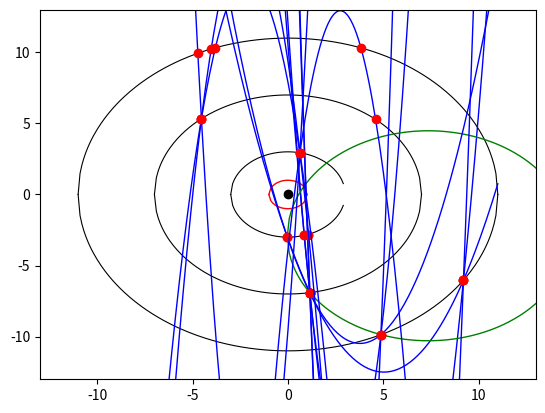

Recreate this plot in Python.
import matplotlib.pyplot as plt
import numpy as np
from math import sqrt, isnan, atan, degrees
from random import uniform, randint

def gen_circle_points(radii, num_sets):
        points_list = []

        for i in range(num_sets):
            points = []
            
            for r in radii:
                a = randint(0,1)
                x = uniform(-r,r)
                y = sqrt(r**2 - x**2)
                if a == 0: y = -y
                points.append((x,y))
                
            points_list.append(points)
        return points_list
    
def perpline(line, offset):
    x = offset[0] + line[0]/2 #midpoint x
    y = offset[1] + line[1]/2 #midpoint y
    if (line[0] != 0) and (line[1] != 0):
        g = -1 / (line[1] / float(line[0]))
    elif line[0] == 0:
        return 1, 0, y            #perpendicular line is horizontal: 1y = 0x + const
    else: #line[1] == 0
        return 0, 1, x           #perpendicular line is vertical: x = const + 0y --> 0y = x - const
    c = y - (g * x)
    return 1, g, c

def center(points):
    #unpack points
    a, b, c = points

    #find xy deltas of ab and cb
    ab = [a[0] - b[0], a[1] - b[1]]
    cb = [c[0] - b[0], c[1] - b[1]]

    #find perpendicular line from ab
    y, g1, c1 = perpline(ab, b)

    #find perpendicular line from cb
    y, g2, c2 = perpline(cb, b)

    #form and solve simultaneous equations
    A = np.array([[y,-g1],[y,-g2]])
    B = np.array([c1, c2])
    try:
        C = np.linalg.solve(A,B)
    except:
        print("[WARN] Lines do not converge, no real solution by this method.\n       Please use a different tracing method (parabola).")
        return "N/A", "N/A"
    #return solution
    if (isnan(C[0]) or isnan(C[1])): return "N/A", "N/A"
    y, x = C[0], C[1]
    return x, y

def plot_circle(r, cx, cy, color, lw=2):
    xs = []; ys = []
    x = -r
    while x <= r:
       y = sqrt(r ** 2 - x ** 2)
       xs.append(x+cx); ys.append(y+cy);
       x += 0.1
    plt.plot(xs, ys, color=color, linewidth=lw)
    ys = [2*cy - y for y in ys]
    plt.plot(xs, ys, color=color, linewidth=lw)

def plot_setup(radii, tolerance):
    plt.xlim(-radii[-1] -2, radii[-1] +2) #2 units padding
    plt.ylim(-radii[-1] -2, radii[-1] +2)
    plt.autoscale(False)
    
    #plot 'detector' rings
    for r in radii:
        plot_circle(r, 0, 0, "black", lw=0.8)
    
    #plot tolerance
    plot_circle(tolerance, 0, 0, "red", lw= 1)
    
    #plot origin
    plt.plot([0],[0], 'ro', color="black")
    return

def plot(points, acc, tolerance,road,clip): #points and feedback accuracy for rounding output
    cen, r = circle(points)
    print("Center: ({},{})".format(round(cen[0],acc),round(cen[1],acc)))
    print("Radius: "+str(round(r,acc)))
    a, b, c = quadratic(points)
    print("Quadratic: {}x^2+{}x+{}".format(round(a,acc),round(b,acc),round(c,acc)))
    
    road = road #maximum sector size between points
    
    circ=q= False
    #plot circle and center
    if (r != "N/A"):
        if circle_near_origin(r, cen, tolerance) and minsector(points) < road:
            #plt.plot([cen[0]], [cen[1]], 'ro', color="green")
            plot_circle(r, cen[0], cen[1], "green", lw=1)
            print("Circle plotted: TRUE")
            circ = True
        else:
            print("Circle plotted: FALSE")
    
    #plot the quadratic
    if quad_near_origin([a,b,c], tolerance) and minsector(points) < road:
        plot_quadratic(a, b, c,clip)
        print("Quadratic plotted: TRUE")
        q = True
    else:
        print("Quadratic plotted: FALSE")
    
    #plot points
    if q or circ:
        plt.plot([x for x, y in points],
                 [y for x, y in points], 'ro', color="red")
    return circ, q

def circle(points):
    c = center(points)
    if c[0] == "N/A": return c #returns 2 x "N/A"
    r = sqrt((points[0][0] - c[0])**2 +
                  (points[0][1] - c[1])**2)
    return c, r

def quadratic(points):
        x0, y0 = points[0]
        x1, y1 = points[1]
        x2, y2 = points[2]

        x_2_coeff = ((y1-y2)*(x0-x1)-(y0-y1)*(x1-x2))/((x1**2 - x2**2)*(x0-x1) - (x0**2-x1**2)*(x1-x2))
        x_coeff = ((y1-y2)*(x0**2-x1**2)-(y0-y1)*(x1**2-x2**2))/((x0**2-x1**2)*(x1-x2)-(x1**2-x2**2)*(x0-x1))
        coeff_1   = x0*x1*y2/((-x0 + x2)*(-x1 + x2)) + x0*x2*y1/((-x0 + x1)*(x1 - x2)) + x1*x2*y0/((x0 - x1)*(x0 - x2))
        return [x_2_coeff, x_coeff, coeff_1]

def quad_near_origin(coeffs, tolerance):
        t = tolerance
        x = -t
        a, b, c = coeffs[0], coeffs[1], coeffs[2]
        while x <= t:
            y = a*x**2 + b*x + c
            if sqrt(x**2+y**2) <= t: return True
            x += 0.025
        return False
    
def circle_near_origin(radius, centre, tolerance):
        a = centre[0]
        b = centre[1]

        dist = sqrt(a**2 + b**2)
        return (abs(dist - radius) <= tolerance)
        
def plot_quadratic(a,b,c,clip):
    xs = []; ys = []
    x = -clip
    while x <= clip:
        y = (a * (x ** 2)) + (b * x) + c
        xs.append(x); ys.append(y);
        x += 0.1
    plt.plot(xs, ys, color="blue", linewidth=1)
    return

def gen_lots(radii, num_sets):
    points_r1 = []
    points_r2 = []
    points_r3 = []
    
    r1 = radii[0]
    r2 = radii[1]
    r3 = radii[2]
    
    for i in range(num_sets):
        a = randint(0,1)
        x = uniform(-r1,r1)
        y = sqrt(r1**2 - x**2)
        if a == 0: y = -y
        points_r1.append((x,y))
        
    for i in range(num_sets):
        a = randint(0,1)
        x = uniform(-r2,r2)
        y = sqrt(r2**2 - x**2)
        if a == 0: y = -y
        points_r2.append((x,y))
        
    for i in range(num_sets):
        a = randint(0,1)
        x = uniform(-r3,r3)
        y = sqrt(r3**2 - x**2)
        if a == 0: y = -y
        points_r3.append((x,y))
        
    return points_r1, points_r2, points_r3

def combinations(points):
    combo_list = []
    points_r1, points_r2, points_r3 = points
    
    for i in points_r1:
        for n in points_r2:
            for m in points_r3:
                point_set = [i, n, m]
                combo_list.append(point_set)
    return combo_list

def angle(point):
    if point[0] > 0: #right quadrants
        if point[1] > 0: #top right
            return degrees(atan(point[0]/point[1]))
        elif point[1] < 0: #bottom right
            return 180 + degrees(atan(point[0]/point[1]))
        return 90
    elif point[0] < 0: #left quadrants
        if point[1] > 0: #top left
            return 360 + degrees(atan(point[0]/point[1]))
        elif point[1] < 0:         #bottom left
            return 180 + degrees(atan(point[0]/point[1]))
        return 270
    if point[1] > 0: return 0
    return 180

def sector(ps):
    angles = []
    for point in ps:
        angles.append(angle(point))
    angles = sorted(angles)
    sector = angles[-1] - angles[0]
    return sector    

def minsector(points):
    s = [sector(points)] 
    #switch points locally to find minimum sector
    npoints = []
    for p in points:
        npoints.append((p[1],p[0]))
    s.append(sector(npoints))
    return sorted(s)[0]

if __name__ == "__main__":
    print("="*40)
    radii = (3, 7, 11)
    tolerance = 1
    road = 70
    acc = 2 #accuracy of output
    num_sets = 6
    plot_setup(radii, tolerance)
    combos = combinations(gen_lots(radii, num_sets))
    circles=quadratics=[] #empty sets for reasonable paths
    for combo in combos:
        print("Points: "+str([(round(p[0], acc), round(p[1],acc)) for p in combo]))
        c, q = plot(combo, acc, tolerance,road,radii[-1])
        if c: #good circle combo
            circles.append(c)
            print("Found suitable circle sector")
        if q: #good quadratic combo
            quadratics.append(q)
            print("Found suitable quadratic")
        print("="*50)
    print("Tolerance: {}".format(tolerance))
    plt.show() #unindented to show all plots on one graph
